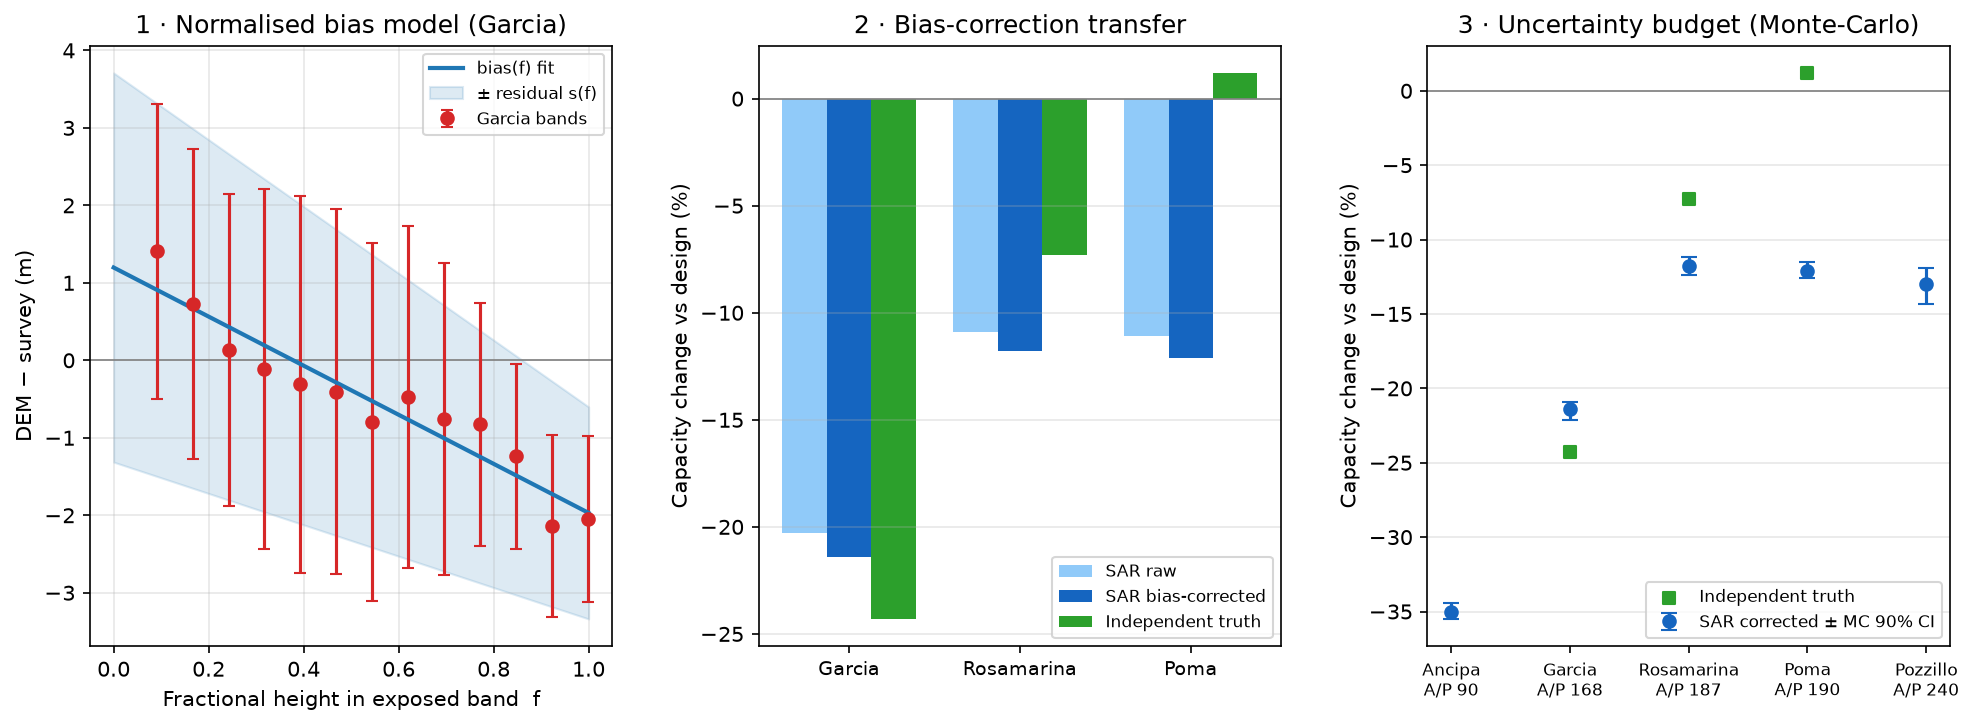

Data behind this chart, as committed beside it:
reservoir, ap_m, sar_raw_pct, sar_corr_pct, truth_band_pct, err_raw_pct, err_corr_pct, mc_ci5_pct, mc_ci95_pct, mc_halfwidth_pct
Ancipa, 90.5, -34.5, -35.0, , , , -35.5, -34.4, 0.6
Garcia, 167.7, -20.3, -21.4, -24.3, 4.0, 2.9, -22.1, -20.9, 0.6
Rosamarina, 187.4, -10.9, -11.8, -7.3, -3.6, -4.6, -12.4, -11.2, 0.6
Poma, 190.1, -11.1, -12.1, 1.2, -12.2, -13.2, -12.6, -11.5, 0.6
Pozzillo, 240.5, -12.7, -13.0, , , , -14.3, -11.9, 1.2
